Image classification data set "Dataset" (ChaithanyaTeja/groundnut_disease_prediction on GitHub). Class labels (6): early leaf spot, early rust, healthy leaf, late leaf spot, nutrition deficiency, rust.

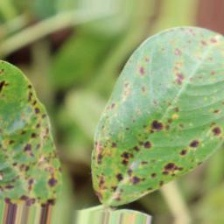
Label: late leaf spot

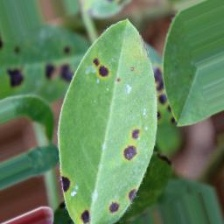
Label: early leaf spot

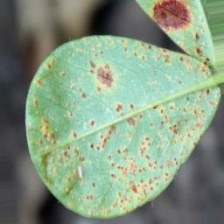
Label: rust

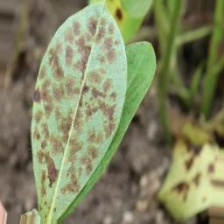
Label: early rust

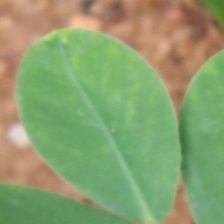
Label: healthy leaf

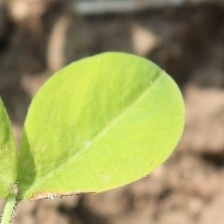
Label: nutrition deficiency
